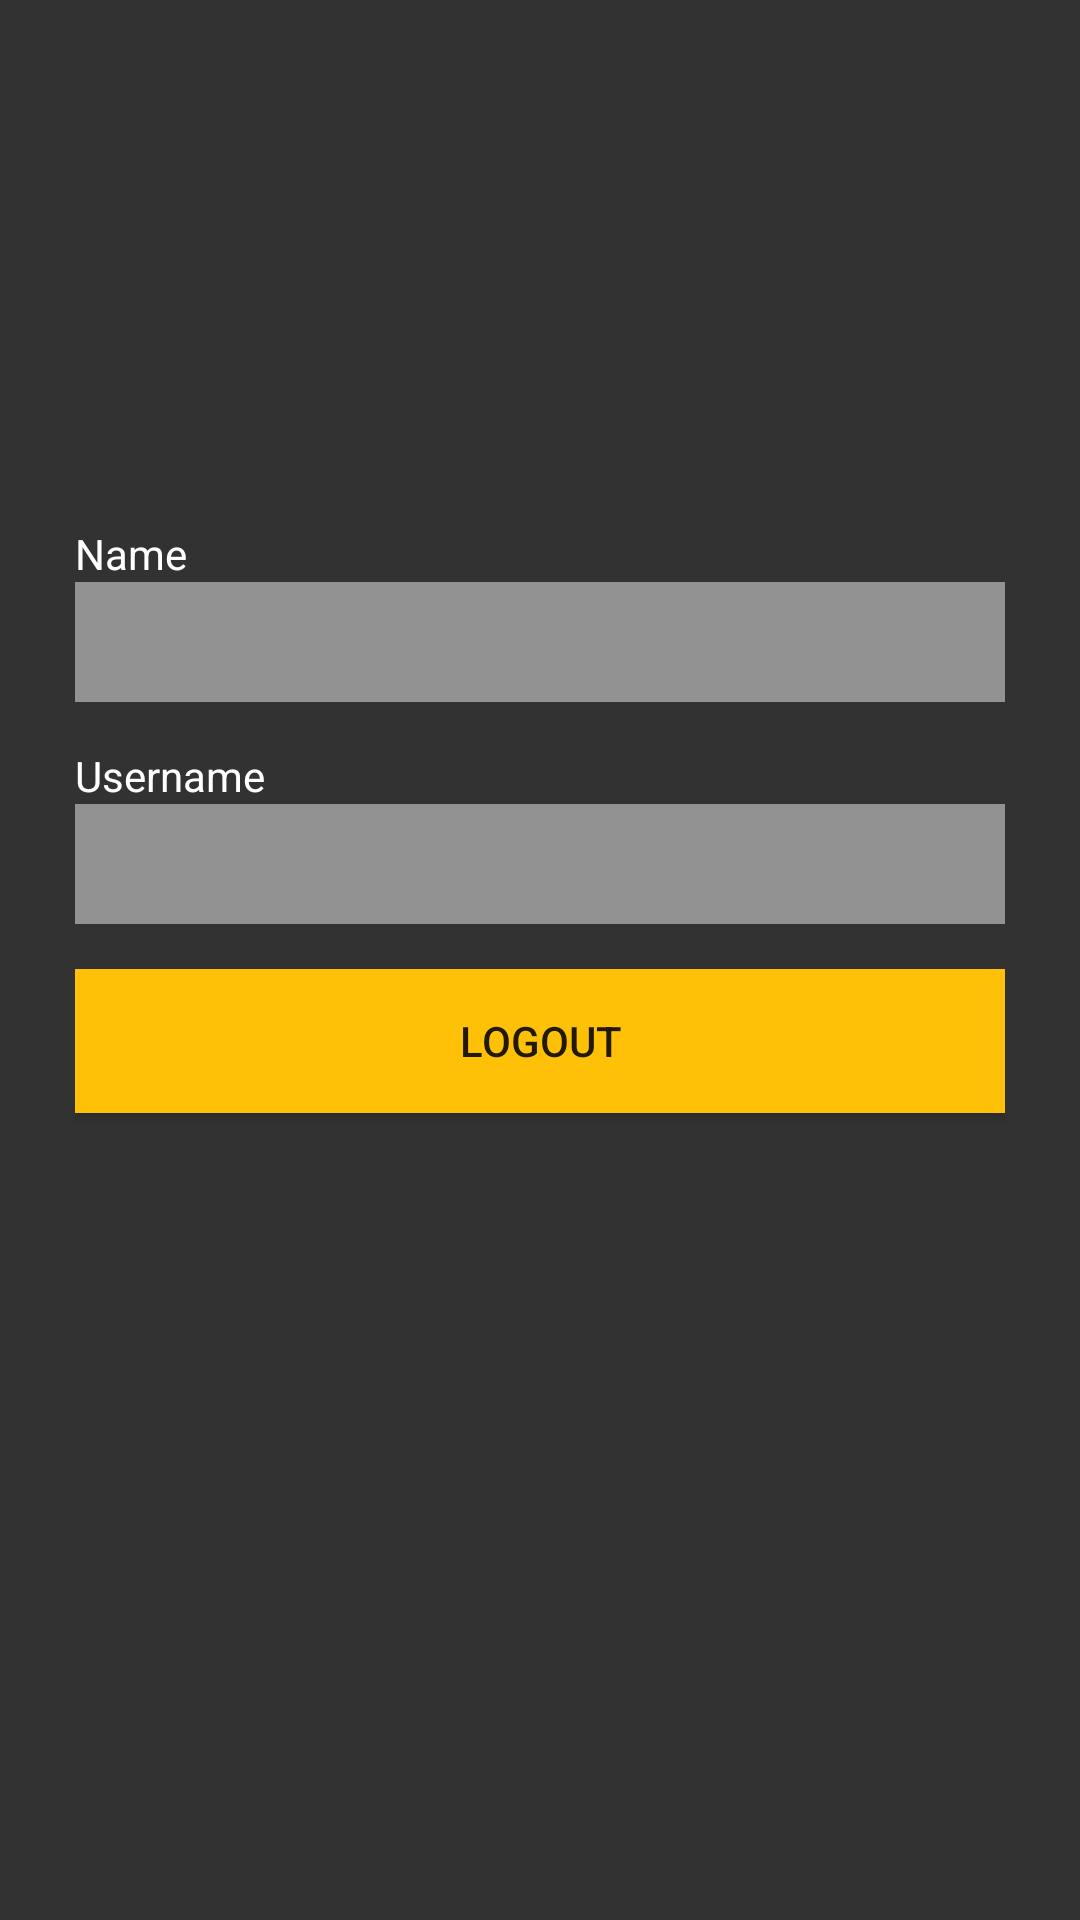

This screen was rendered from an Android layout file. Write that file and the resources it references.
<!-- AndroidManifest.xml: application theme AppTheme -->
<!-- res/layout/activity_main.xml -->
<?xml version="1.0" encoding="utf-8"?>
<LinearLayout xmlns:android="http://schemas.android.com/apk/res/android"
    android:orientation="vertical"
    android:layout_width="match_parent"
    android:padding="25dp"
    android:layout_height="match_parent"
    android:background="@drawable/design_snackbar_background">

    <TextView
        android:layout_width="wrap_content"
        android:text="Name"
        android:layout_height="wrap_content"
        android:textColor="@color/abc_primary_text_disable_only_material_dark"
        android:layout_marginTop="150dp"/>

    <EditText
        android:id="@+id/etName"
        android:layout_width="match_parent"
        android:layout_marginBottom="15dp"
        android:layout_height="40dp"
        android:background="#77ffffff"/>

    <TextView
        android:layout_width="wrap_content"
        android:text="Username"
        android:layout_height="wrap_content"
        android:textColor="@color/abc_primary_text_material_dark"/>

    <EditText
        android:id="@+id/etUsername"
        android:layout_width="match_parent"
        android:layout_marginBottom="15dp"
        android:layout_height="40dp"
        android:background="#77ffffff"/>


    <Button
        android:id="@+id/bLogout"
        android:text="Logout"
        android:layout_width="match_parent"
        android:layout_height="wrap_content"
        android:background="#FFC107"/>

</LinearLayout>
<!-- resources referenced by this layout -->
<resources>
  <style name="AppTheme" parent="Theme.AppCompat.Light.DarkActionBar">
          
          <item name="colorPrimary">@color/colorPrimary</item>
          <item name="colorPrimaryDark">@color/colorPrimaryDark</item>
          <item name="colorAccent">@color/colorAccent</item>
      </style>
  <color name="colorPrimary">#FFFFC107</color>
  <color name="colorPrimaryDark">#000000</color>
  <color name="colorAccent">#ffc107</color>
</resources>
